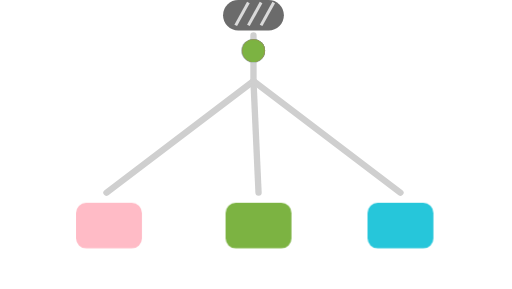
t = 0.00 s
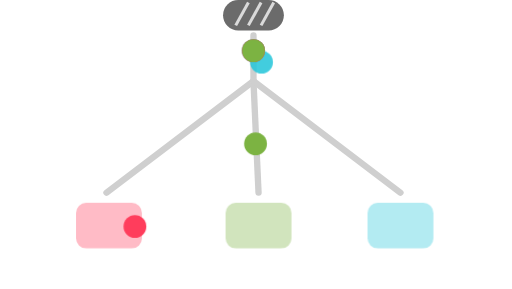
t = 1.37 s
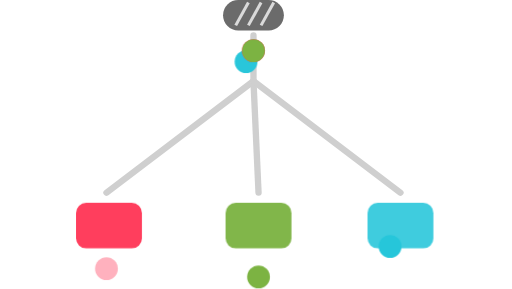
t = 2.73 s
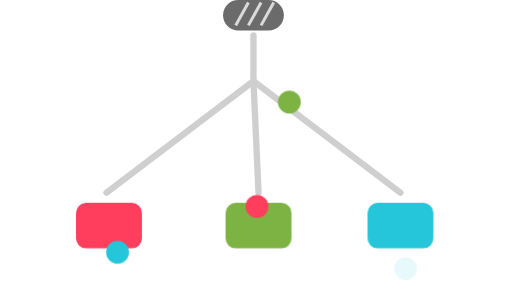
t = 4.10 s
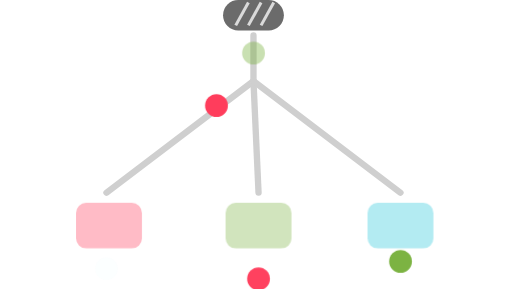
t = 5.47 s
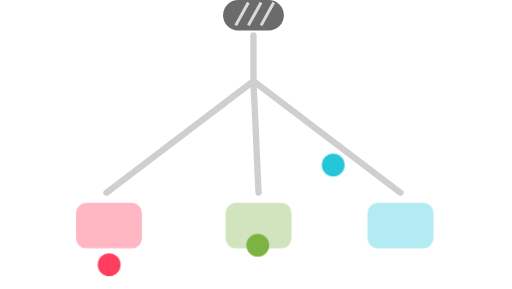
t = 6.83 s

The animated SVG that drew these frames (rendered in a browser with its animation timeline set to each time). Animation: 4 CSS @keyframes rules; one cycle of 8.20 s, repeats indefinitely.

<svg xmlns="http://www.w3.org/2000/svg" viewBox="10 20 202 114" width="202" height="114" role="img" aria-label="Metabuli: metagenomic reads classified down a taxonomy tree into bins">
  <style>
    .read { transform-box:fill-box; transform-origin:center; }
    .r1 { animation: p1 4.8s cubic-bezier(.4,0,.3,1) infinite; }
    .r2 { animation: p2 4.8s cubic-bezier(.4,0,.3,1) infinite; }
    .r3 { animation: p3 4.8s cubic-bezier(.4,0,.3,1) infinite; }
    .bin { transform-box:fill-box; transform-origin:center; animation: lit 4.8s ease-in-out infinite; }
    .hx line { stroke:#fff; stroke-width:1.2; opacity:.75; }
    @keyframes p1 { 0%{transform:translate(0,0);opacity:0;} 8%{opacity:1;} 50%{transform:translate(-58px,86px);opacity:1;} 66%,100%{transform:translate(-58px,86px);opacity:0;} }
    @keyframes p2 { 0%{transform:translate(0,0);opacity:0;} 10%{opacity:1;} 52%{transform:translate(2px,90px);opacity:1;} 68%,100%{transform:translate(2px,90px);opacity:0;} }
    @keyframes p3 { 0%{transform:translate(0,0);opacity:0;} 12%{opacity:1;} 54%{transform:translate(60px,86px);opacity:1;} 70%,100%{transform:translate(60px,86px);opacity:0;} }
    @keyframes lit { 0%,40%{opacity:.35;} 58%,86%{opacity:1;} 100%{opacity:.35;} }
    @media (prefers-reduced-motion: reduce){ .r1,.r2,.r3,.bin{animation:none;} .bin{opacity:1;} .read{opacity:0;} }
  </style>
  <!-- taxonomy tree -->
  <g stroke="#cfcfcf" stroke-width="2.5" fill="none" stroke-linecap="round">
    <path d="M110 34 V52"/><path d="M110 52 L52 96"/><path d="M110 52 L112 96"/><path d="M110 52 L168 96"/>
  </g>
  <!-- sample sequence (helix) at the root -->
  <g class="hx"><rect x="98" y="20" width="24" height="12" rx="6" fill="#6b6b6b"/>
    <line x1="103" y1="30" x2="108" y2="21"/><line x1="108" y1="30" x2="113" y2="21"/><line x1="113" y1="30" x2="118" y2="21"/></g>
  <!-- classified bins (leaves) -->
  <rect class="bin" x="40"  y="100" width="26" height="18" rx="4" fill="#FF3D5C" style="animation-delay:0s"/>
  <rect class="bin" x="99"  y="100" width="26" height="18" rx="4" fill="#7CB342" style="animation-delay:.1s"/>
  <rect class="bin" x="155" y="100" width="26" height="18" rx="4" fill="#26C6DA" style="animation-delay:.2s"/>
  <!-- reads travelling down branches into their bins (two interleaved waves = a stream) -->
  <circle class="read r1" cx="110" cy="40" r="4.5" fill="#FF3D5C" style="animation-delay:0s"/>
  <circle class="read r2" cx="110" cy="40" r="4.5" fill="#7CB342" style="animation-delay:.5s"/>
  <circle class="read r3" cx="110" cy="40" r="4.5" fill="#26C6DA" style="animation-delay:1s"/>
  <circle class="read r1" cx="110" cy="40" r="4.5" fill="#26C6DA" style="animation-delay:2.4s"/>
  <circle class="read r2" cx="110" cy="40" r="4.5" fill="#FF3D5C" style="animation-delay:2.9s"/>
  <circle class="read r3" cx="110" cy="40" r="4.5" fill="#7CB342" style="animation-delay:3.4s"/>
</svg>
